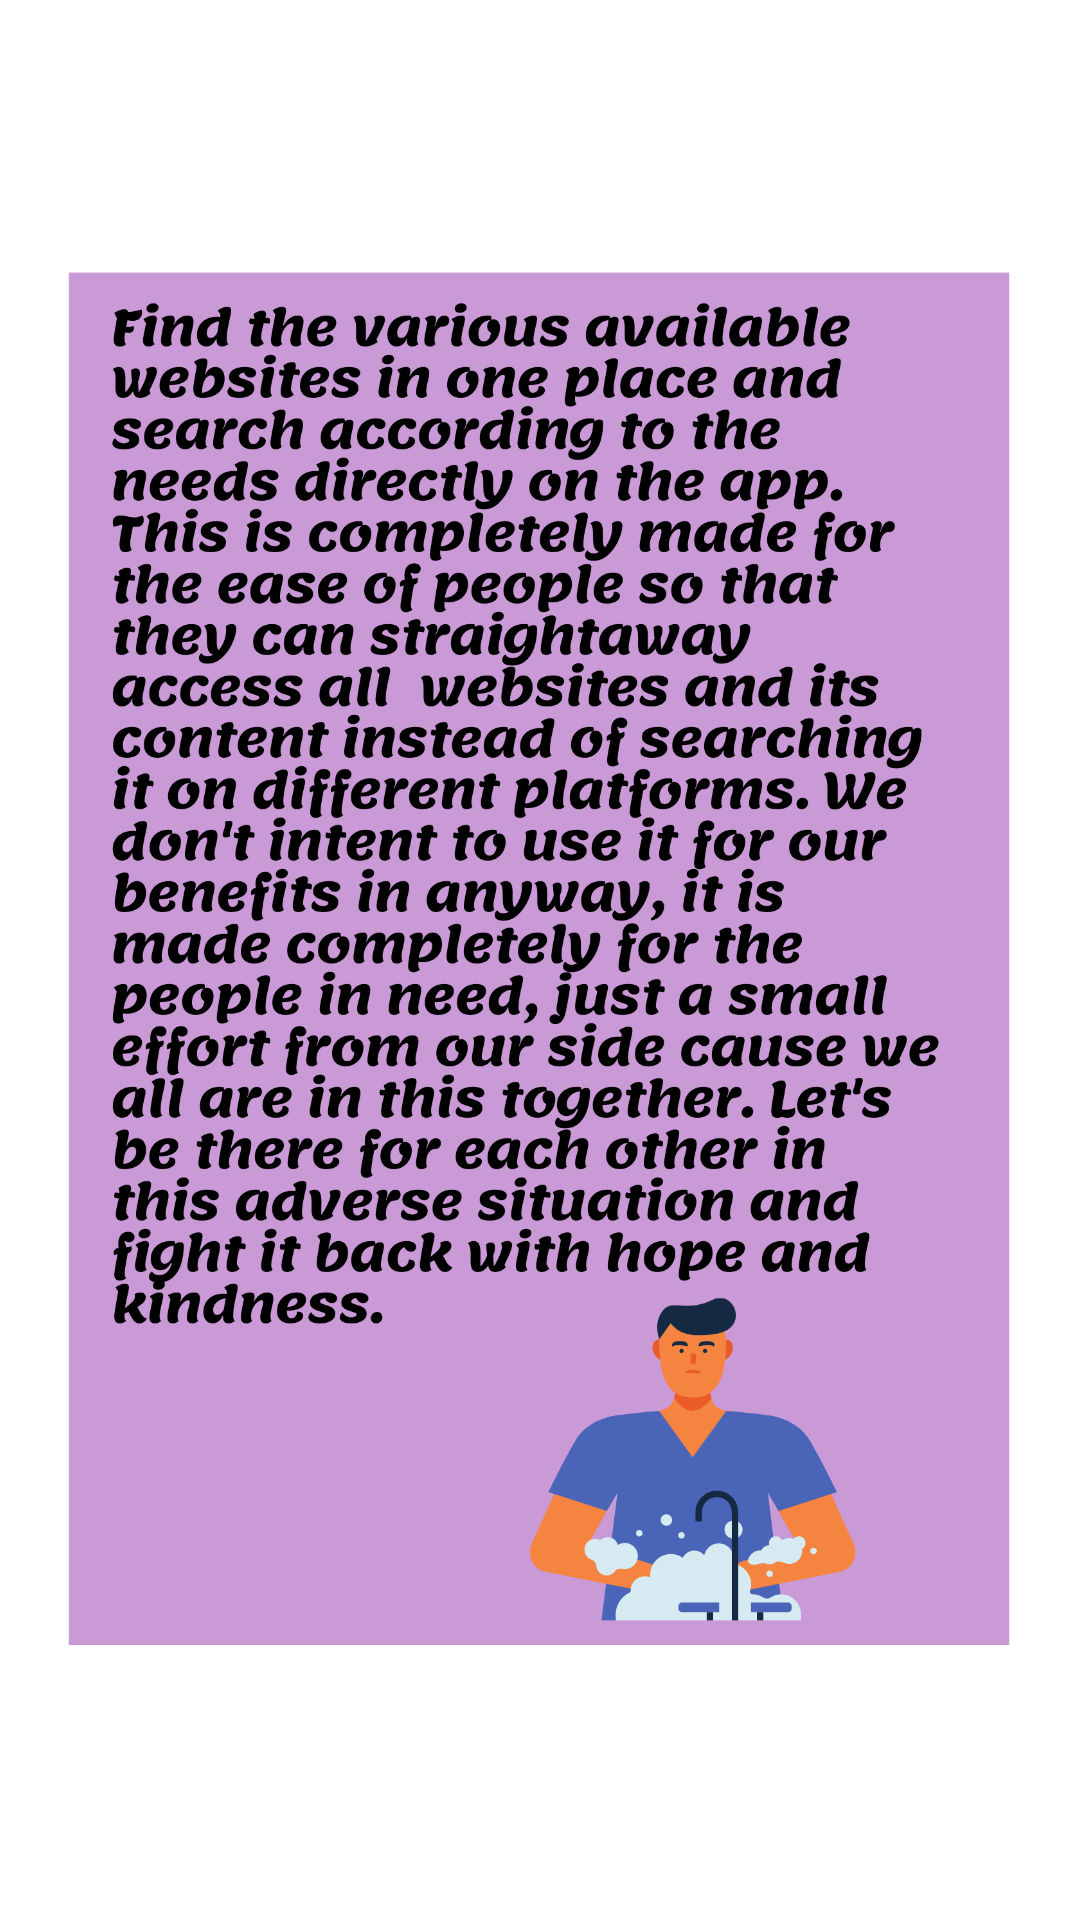

This screen was rendered from an Android layout file. Write that file and the resources it references.
<!-- AndroidManifest.xml: application theme Theme.Mynewsapp -->
<!-- res/layout/activity_about.xml -->
<?xml version="1.0" encoding="utf-8"?>
<RelativeLayout
    xmlns:android="http://schemas.android.com/apk/res/android"
    xmlns:app="http://schemas.android.com/apk/res-auto"
    android:layout_width="match_parent"

    android:layout_height="match_parent">


    <ImageView
        android:id="@+id/imageView2"
        android:layout_width="match_parent"
        android:layout_height="match_parent"
        android:padding="10dp"
        android:layout_weight="1"
        app:srcCompat="@drawable/about" />
</RelativeLayout>
<!-- resources referenced by this layout -->
<resources>
  <!-- drawable about: png bitmap (drawable, 627235 bytes) -->
  <style name="Theme.Mynewsapp" parent="Theme.MaterialComponents.DayNight.DarkActionBar">
          
          <item name="colorPrimary">#8C9EFF</item>
          <item name="colorPrimaryVariant">#518CED</item>
          <item name="colorOnPrimary">@color/white</item>
          
          <item name="colorSecondary">@color/teal_700</item>
          <item name="colorSecondaryVariant">@color/teal_200</item>
          <item name="colorOnSecondary">@color/white</item>
          
          <item name="android:statusBarColor" tools:targetApi="l">?attr/colorPrimaryVariant</item>
          
      </style>
  <color name="white">#FFFFFFFF</color>
  <color name="teal_700">#FF018786</color>
  <color name="teal_200">#FF03DAC5</color>
</resources>
